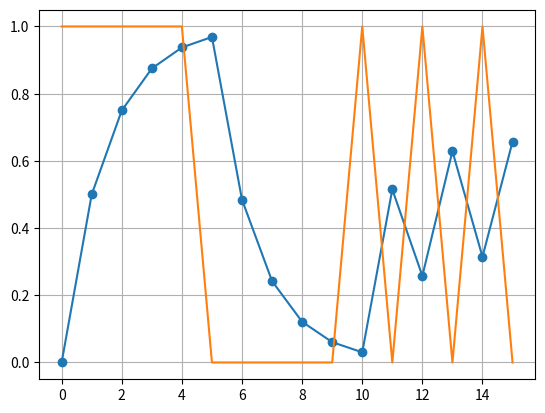

The matplotlib source for this figure:
from matplotlib import pyplot
import sys


def alpha(t):
    if problem_num == 0:
        return 0.5
    elif problem_num == 1:
        return 1 / 8
    elif problem_num == 2:
        return 1
    elif problem_num == 3:
        return 1 / (t + 1)
    elif problem_num == 4:
        return -0.5
    elif problem_num == 5:
        return 1.5
    else:
        return 0


def main():
    signals = [1, 1, 1, 1, 1, 0, 0, 0, 0, 0, 1, 0, 1, 0, 1, 0]

    times = []
    predictions = []
    estimate = 0.0
    print('Points:')

    for time in range(len(signals)):
        times.append(time)
        predictions.append(estimate)
        estimate = estimate + alpha(time) * (signals[time] - estimate)
        print('({}, {})'.format(times[time], predictions[time]))

    print(times)
    print(predictions)

    error = 0
    for time in range(10, 16):
        error += abs(signals[time] - predictions[time])
        print(signals[time], predictions[time])

    print('Total error: {}, avg error: {}'.format(error, error / 6))

    pyplot.plot(times, predictions, marker='o')
    pyplot.plot(times, signals)
    pyplot.grid()
    #pyplot.show()
    pyplot.savefig('problem_3_update_rule_{}.png'.format(problem_num))


if __name__ == '__main__':
    if len(sys.argv) > 1:
        problem_num = int(sys.argv[1])
    else:
        problem_num = 0

    if problem_num == 0:
        step_size_string = '1/2'
    elif problem_num == 1:
        step_size_string = '1/8'
    elif problem_num == 2:
        step_size_string = '1'
    elif problem_num == 3:
        step_size_string = '1/(t+1)'
    elif problem_num == 4:
        step_size_string = '-1/2'
    elif problem_num == 5:
        step_size_string = '1.5'
    else:
        step_size_string = 0
    print('Using step size {}'.format(step_size_string))

    main()
